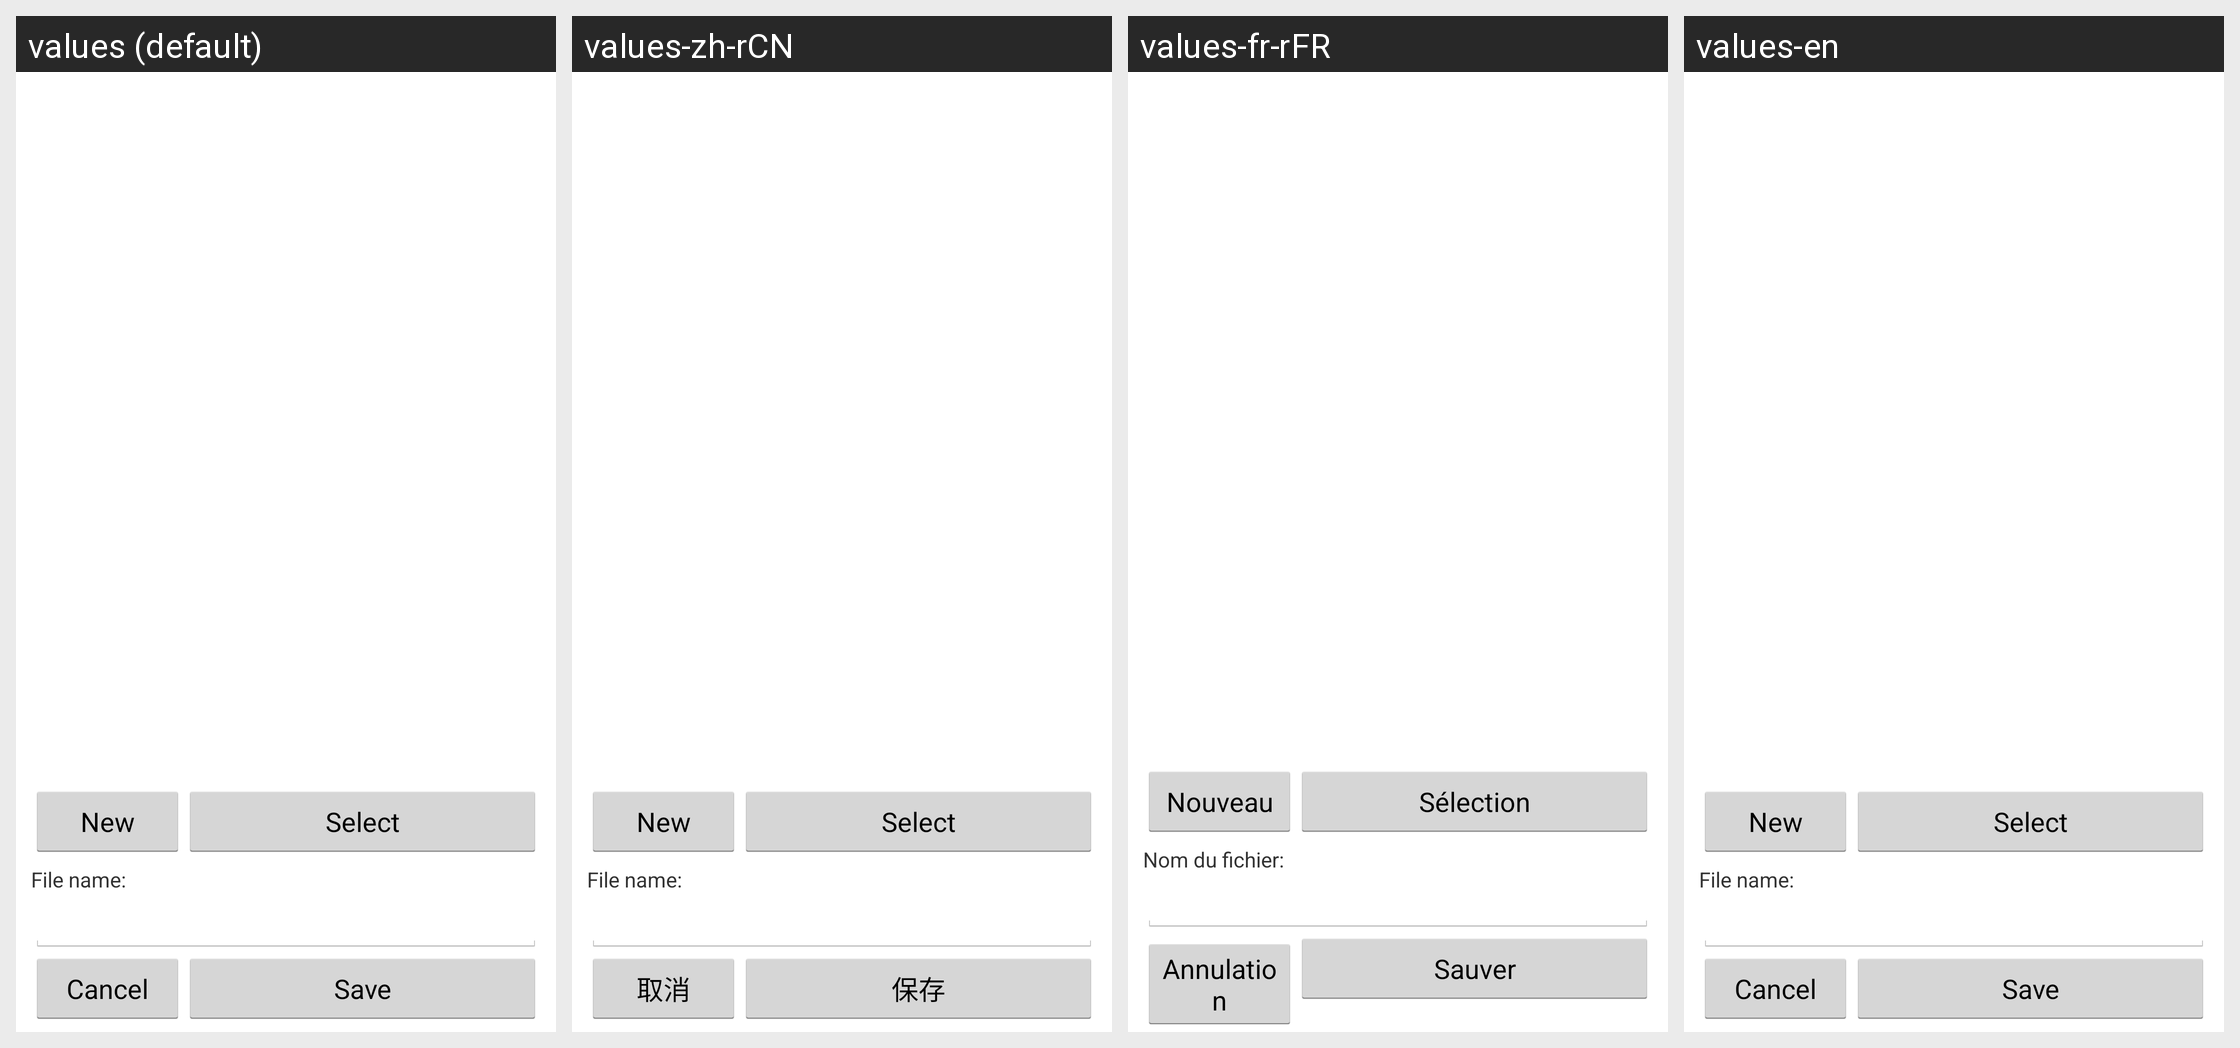

Translations of the strings shown on this Android screen, per locale in the grid:
Android screen res/layout/file_dialog_main.xml rendered under 4 locales, left to right: values (default), values-zh-rCN, values-fr-rFR, values-en. Device: Nexus 5 (rendered at 1080×1920; each locale shown at half size, 540×960, under a caption strip naming it); theme AppTheme.
Strings drawn on this screen, with the default value and each locale's value (text and hints the layout hard-codes, and strings that could not be matched under every locale, appear in the picture but are not listed):

nnew
  values: New
  values-zh-rCN: New
  values-fr-rFR: Nouveau
  values-en: New

select
  values: Select
  values-zh-rCN: Select
  values-fr-rFR: Sélection
  values-en: Select

file_name
  values: File name:
  values-zh-rCN: File name:
  values-fr-rFR: Nom du fichier:
  values-en: File name:

cancel
  values: Cancel
  values-zh-rCN: 取消
  values-fr-rFR: Annulation
  values-en: Cancel

create
  values: Save
  values-zh-rCN: 保存
  values-fr-rFR: Sauver
  values-en: Save
